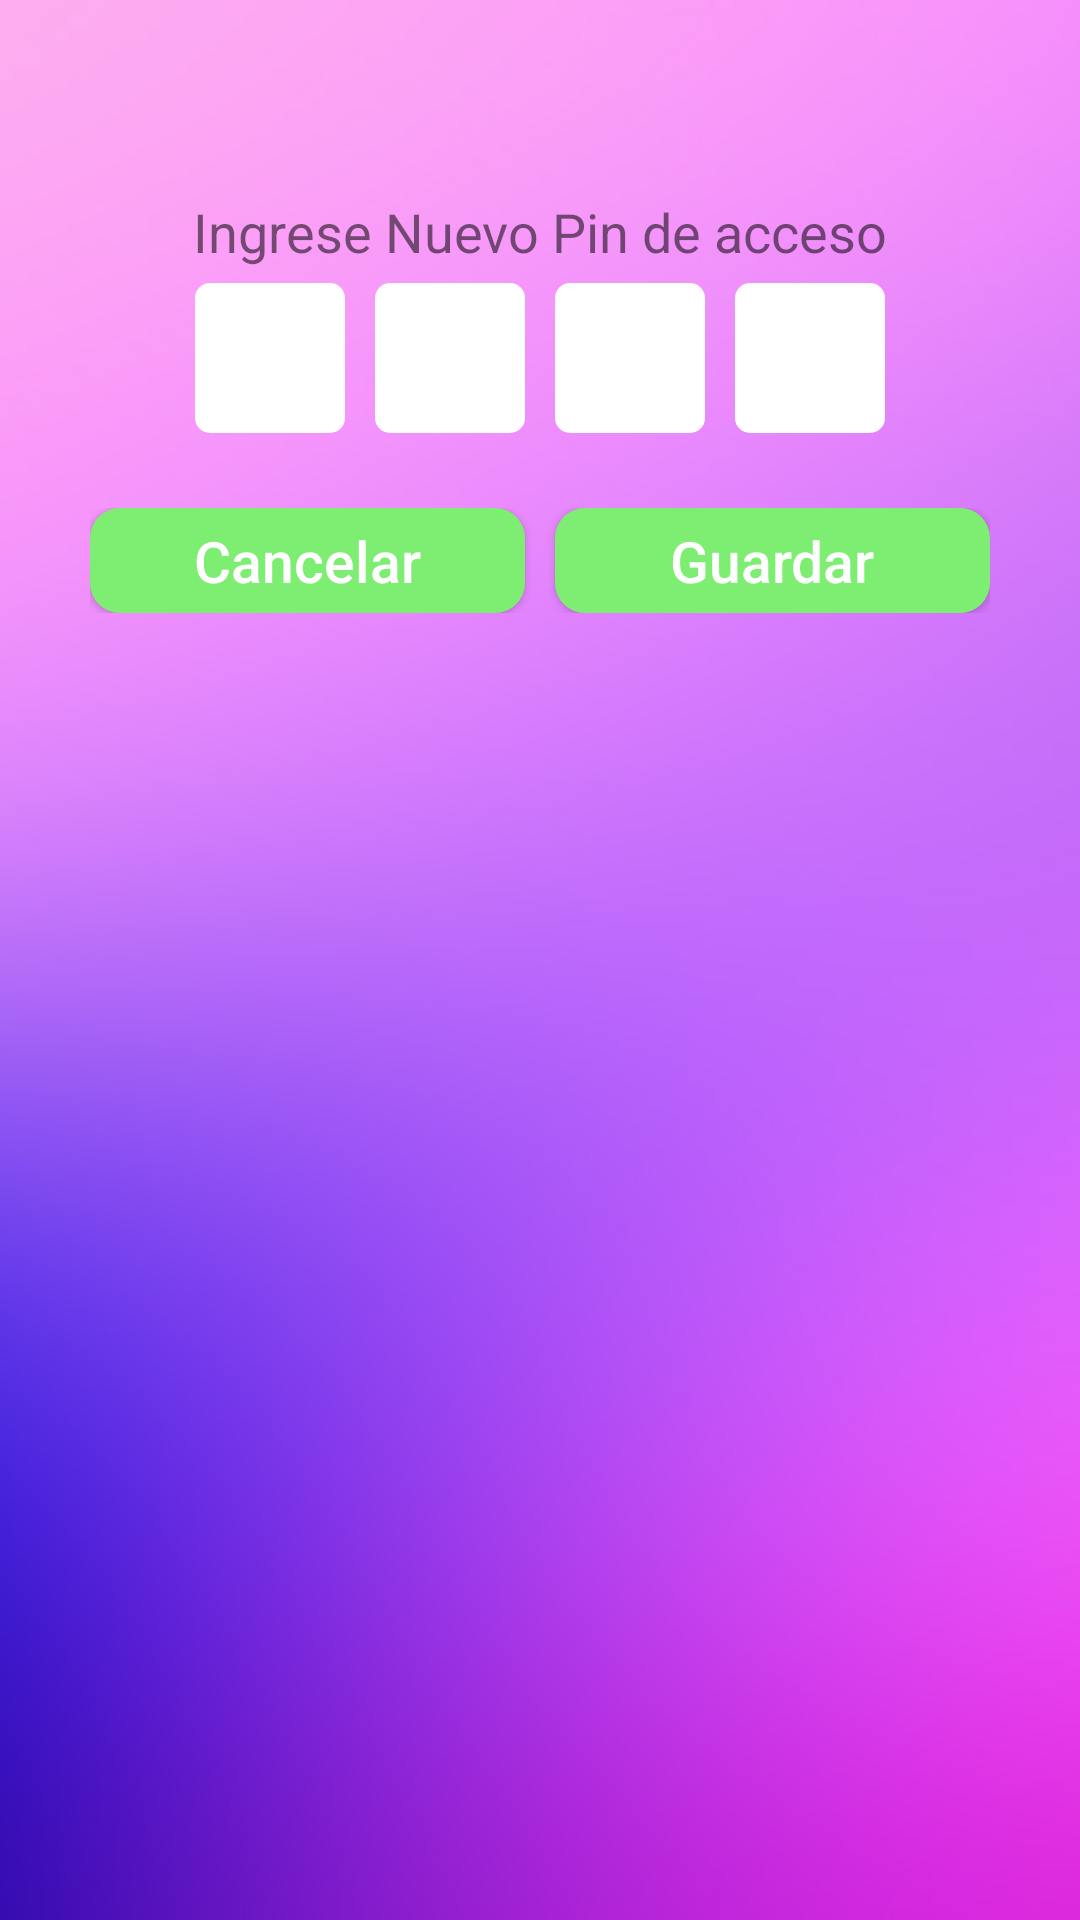

Android layout source for this screen:
<!-- AndroidManifest.xml: application theme AppTheme -->
<!-- res/layout/activity_set_pin.xml -->
<?xml version="1.0" encoding="utf-8"?>
<android.support.constraint.ConstraintLayout xmlns:android="http://schemas.android.com/apk/res/android"
    xmlns:tools="http://schemas.android.com/tools"
    android:layout_width="match_parent"
    android:layout_height="match_parent"
    android:background="@drawable/background_login3"
    android:padding="10dp"
    tools:context=".Activities.ActivitySetPin">

    <LinearLayout
        android:layout_marginTop="@dimen/space_action_bar_view_vertical"
        android:layout_width="match_parent"
        android:layout_height="match_parent"
        android:gravity="center_horizontal"
        android:orientation="vertical"
        android:padding="10dp"
        tools:ignore="MissingConstraints">

        <TextView
            android:id="@+id/textPin"
            android:layout_width="wrap_content"
            android:layout_height="wrap_content"
            android:text="Ingrese Nuevo Pin de acceso"
            android:textSize="18sp" />

        <LinearLayout
            android:layout_width="wrap_content"
            android:layout_height="wrap_content"
            android:gravity="center_vertical"
            android:orientation="horizontal">

            <EditText
                android:id="@+id/key1"
                style="@style/pingAcess"
                android:layout_width="50dp"
                android:layout_height="50dp"
                android:layout_margin="5dp" />

            <EditText
                android:id="@+id/key2"
                style="@style/pingAcess"
                android:layout_width="50dp"
                android:layout_height="50dp"
                android:layout_margin="5dp" />

            <EditText
                android:id="@+id/key3"
                style="@style/pingAcess"
                android:layout_width="50dp"
                android:layout_height="50dp"
                android:layout_margin="5dp" />

            <EditText
                android:id="@+id/key4"
                style="@style/pingAcess"
                android:layout_width="50dp"
                android:layout_height="50dp"
                android:layout_margin="5dp"
                android:imeOptions="actionDone"/>

        </LinearLayout>

        <LinearLayout
            android:layout_width="match_parent"
            android:layout_height="wrap_content"
            android:layout_marginTop="10dp"
            android:orientation="horizontal"
            android:padding="10dp">

            <Button
                android:id="@+id/cancelar_btn"
                style="@style/Button_set_pin"
                android:layout_width="match_parent"
                android:layout_height="35dp"
                android:layout_marginRight="5dp"
                android:layout_weight="1"
                android:text="Cancelar" />

            <Button
                android:id="@+id/guardar_btn"
                style="@style/Button_set_pin"
                android:layout_width="match_parent"
                android:layout_height="35dp"
                android:layout_marginLeft="5dp"
                android:layout_weight="1"
                android:text="Guardar" />
        </LinearLayout>

    </LinearLayout>
</android.support.constraint.ConstraintLayout>
<!-- resources referenced by this layout -->
<resources>
  <dimen name="space_action_bar_view_vertical">45dp</dimen>
  <!-- drawable background_login3: jpg bitmap (drawable, 35667 bytes) -->
  <style name="Button_set_pin" parent="Widget.AppCompat.Button">
          <item name="android:textSize">19sp</item>
          <item name="android:textColor">@color/white</item>
          <item name="android:background">@drawable/rounded_btn_set_pin</item>
          <item name="android:textAllCaps">false</item>
      </style>
  <style name="pingAcess" parent="Widget.AppCompat.EditText">
          <item name="android:inputType">numberPassword</item>
          <item name="android:gravity">center</item>
          <item name="android:maxLength">1</item>
          <item name="android:singleLine">true</item>
          <item name="android:imeOptions">actionNext</item>
          <item name="android:background">@drawable/pin_edit_text</item>
          <item name="android:textColor">@color/black</item>
          <item name="android:textStyle">bold</item>
          <item name="android:textSize">20sp</item>
      </style>
  <style name="AppTheme" parent="Base.Theme.AppCompat.Light.DarkActionBar">
          
          <item name="colorPrimary">@color/colorPrimary</item>
          <item name="colorPrimaryDark">@color/colorPrimaryDark</item>
          <item name="colorAccent">@color/colorAccent</item>
      </style>
  <color name="white">#FFFFFF</color>
  <!-- drawable rounded_btn_set_pin (drawable) -->
  <?xml version="1.0" encoding="utf-8"?>
  <shape xmlns:android="http://schemas.android.com/apk/res/android"
      android:padding="0dp"
      android:shape="rectangle">
      <solid android:color="@color/colorbuttonLogin" /> 
      <corners
          android:bottomLeftRadius="10dp"
          android:bottomRightRadius="10dp"
          android:topLeftRadius="10dp"
          android:topRightRadius="10dp" />
  </shape>
  <!-- drawable pin_edit_text (drawable) -->
  <?xml version="1.0" encoding="utf-8"?>
  <shape xmlns:android="http://schemas.android.com/apk/res/android"
      android:padding="10dp"
      android:shape="rectangle" >
      <solid android:color="@color/white" />
      <corners
          android:bottomLeftRadius="5dp"
          android:bottomRightRadius="5dp"
          android:topLeftRadius="5dp"
          android:topRightRadius="5dp" />
  
  </shape>
  <color name="black">#000000</color>
  <color name="colorPrimary">#008577</color>
  <color name="colorPrimaryDark">#00574B</color>
  <color name="colorAccent">#D81B60</color>
  <color name="colorbuttonLogin">#7DEE71</color>
</resources>
